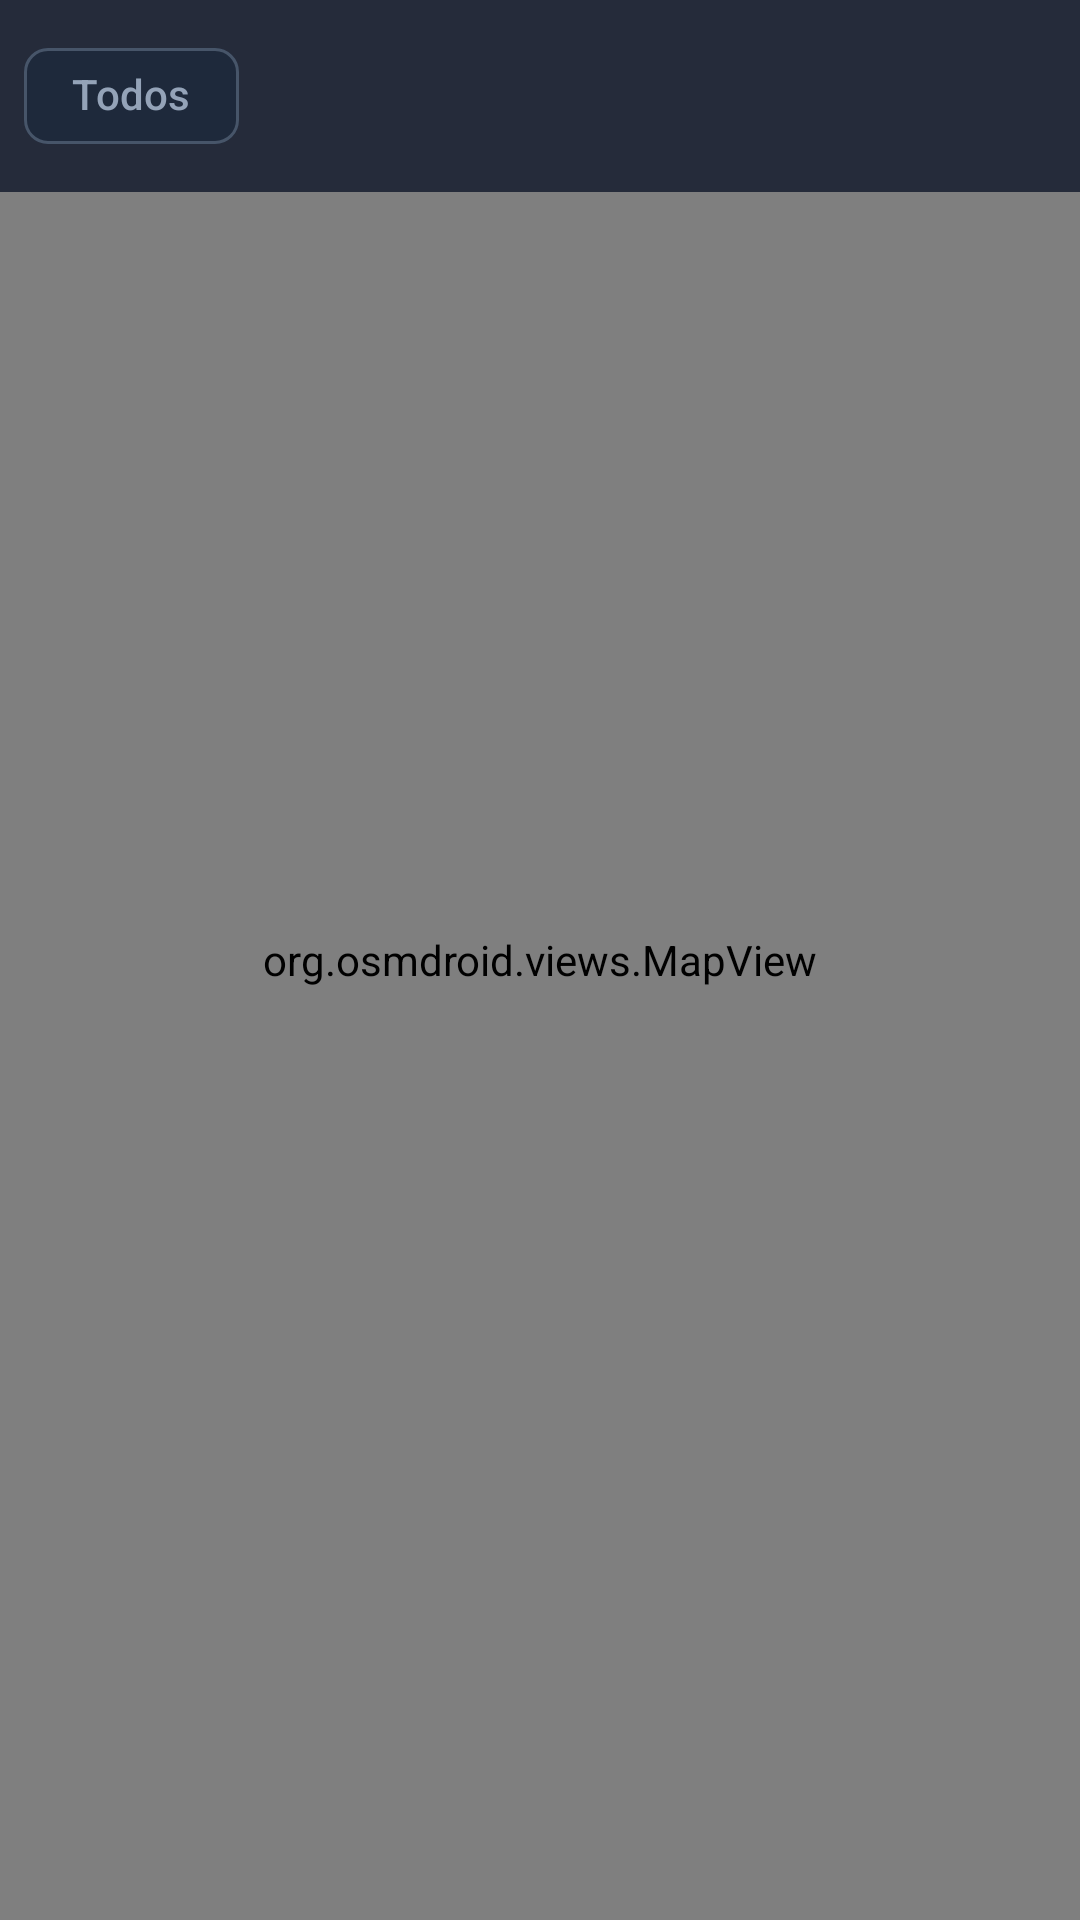

Produce the Android XML layout that renders to this screen, including the resource entries it uses.
<!-- AndroidManifest.xml: application theme Theme.Localiza2 -->
<!-- res/layout/fragment_map.xml -->
<?xml version="1.0" encoding="utf-8"?>
<FrameLayout xmlns:android="http://schemas.android.com/apk/res/android"
    android:layout_width="match_parent"
    android:layout_height="match_parent">

    <org.osmdroid.views.MapView
        android:id="@+id/map"
        android:layout_width="match_parent"
        android:layout_height="match_parent"
        android:clickable="true" />

    
    <TextView
        android:id="@+id/tvMarkerBubble"
        android:layout_width="wrap_content"
        android:layout_height="wrap_content"
        android:layout_gravity="top|start"
        android:background="@drawable/bg_marker_bubble"
        android:paddingHorizontal="12dp"
        android:paddingVertical="6dp"
        android:textColor="#FFFFFF"
        android:textSize="13sp"
        android:textStyle="bold"
        android:elevation="@dimen/elevation_lg"
        android:visibility="gone" />

    <HorizontalScrollView
        android:id="@+id/chipScrollView"
        android:layout_width="match_parent"
        android:layout_height="wrap_content"
        android:layout_gravity="top"
        android:background="#CC0f172a"
        android:padding="@dimen/spacing_sm">

        <com.google.android.material.chip.ChipGroup
            android:id="@+id/chipGroup"
            android:layout_width="wrap_content"
            android:layout_height="wrap_content">

            <com.google.android.material.chip.Chip
                android:id="@+id/chipAll"
                android:layout_width="wrap_content"
                android:layout_height="wrap_content"
                android:text="Todos"
                style="@style/Widget.Material3.Chip.Filter" />

        </com.google.android.material.chip.ChipGroup>
    </HorizontalScrollView>

    <LinearLayout
        android:id="@+id/historyBar"
        android:layout_width="match_parent"
        android:layout_height="wrap_content"
        android:layout_gravity="bottom"
        android:background="@color/bg_surface"
        android:elevation="@dimen/elevation_md"
        android:orientation="vertical"
        android:padding="@dimen/spacing_lg"
        android:visibility="gone">

        <LinearLayout
            android:layout_width="match_parent"
            android:layout_height="wrap_content"
            android:gravity="center_vertical"
            android:orientation="horizontal">

            <TextView
                android:id="@+id/tvHistoryTitle"
                android:layout_width="0dp"
                android:layout_height="wrap_content"
                android:layout_weight="1"
                android:text="Ruta del contacto"
                android:textSize="@dimen/text_size_title"
                android:textStyle="bold"
                android:textColor="?attr/colorOnSurface" />

            <ImageButton
                android:id="@+id/btnCloseHistory"
                android:layout_width="wrap_content"
                android:layout_height="wrap_content"
                android:background="?attr/selectableItemBackgroundBorderless"
                android:contentDescription="Cerrar historial"
                android:src="@android:drawable/ic_menu_close_clear_cancel"
                android:tint="?attr/colorOnSurface" />
        </LinearLayout>

        <TextView
            android:id="@+id/tvHistoryInfo"
            android:layout_width="match_parent"
            android:layout_height="wrap_content"
            android:layout_marginTop="@dimen/spacing_xs"
            android:textColor="@color/text_muted"
            android:textSize="@dimen/text_size_sm" />

    </LinearLayout>

</FrameLayout>
<!-- resources referenced by this layout -->
<resources>
  <color name="bg_surface">#1e293b</color>
  <color name="text_muted">#94a3b8</color>
  <dimen name="elevation_lg">8dp</dimen>
  <dimen name="elevation_md">4dp</dimen>
  <dimen name="spacing_lg">16dp</dimen>
  <dimen name="spacing_sm">8dp</dimen>
  <dimen name="spacing_xs">4dp</dimen>
  <dimen name="text_size_sm">12sp</dimen>
  <dimen name="text_size_title">16sp</dimen>
  <!-- drawable bg_marker_bubble (drawable) -->
  <?xml version="1.0" encoding="utf-8"?>
  <shape xmlns:android="http://schemas.android.com/apk/res/android"
      android:shape="rectangle">
      <solid android:color="#F20f172a" />
      <corners android:radius="8dp" />
  </shape>
  <style name="Theme.Localiza2" parent="Theme.Material3.DayNight.NoActionBar">
          
          <item name="colorPrimary">@color/accent_primary</item>
          <item name="colorOnPrimary">@color/white</item>
          <item name="colorPrimaryContainer">@color/bg_surface_2</item>
          <item name="colorOnPrimaryContainer">@color/accent_light</item>
  
          
          <item name="colorSecondary">@color/accent_primary</item>
          <item name="colorOnSecondary">@color/white</item>
          <item name="colorSecondaryContainer">@color/bg_surface_2</item>
          <item name="colorOnSecondaryContainer">@color/accent_light</item>
  
          
          <item name="colorError">@color/danger</item>
          <item name="colorOnError">@color/white</item>
          <item name="colorErrorContainer">@color/bg_surface_2</item>
          <item name="colorOnErrorContainer">@color/danger</item>
  
          
          <item name="colorSurface">@color/bg_surface</item>
          <item name="colorOnSurface">@color/text_primary</item>
          <item name="colorSurfaceVariant">@color/bg_surface_2</item>
          <item name="colorOnSurfaceVariant">@color/text_muted</item>
          <item name="android:colorBackground">@color/bg_primary</item>
          <item name="colorOnBackground">@color/text_primary</item>
  
          
          <item name="colorOutline">@color/bg_surface_3</item>
          <item name="colorOutlineVariant">@color/bg_surface_2</item>
          <item name="colorSurfaceContainerLow">@color/bg_surface</item>
          <item name="colorSurfaceContainer">@color/bg_surface_2</item>
          <item name="colorSurfaceContainerHigh">@color/bg_surface_3</item>
  
          
          <item name="android:textColorPrimary">@color/text_primary</item>
          <item name="android:textColorSecondary">@color/text_muted</item>
          <item name="android:textColorHint">@color/text_hint</item>
      </style>
  <color name="accent_primary">#3b82f6</color>
  <color name="white">#FFFFFFFF</color>
  <color name="bg_surface_2">#334155</color>
  <color name="accent_light">#60a5fa</color>
  <color name="danger">#ef4444</color>
  <color name="text_primary">#f1f5f9</color>
  <color name="bg_primary">#0f172a</color>
  <color name="bg_surface_3">#475569</color>
  <color name="text_hint">#64748b</color>
</resources>
